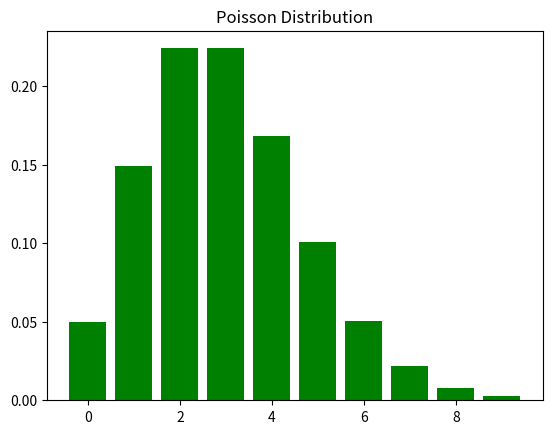

Python code for this plot:
import numpy as np
import matplotlib.pyplot as plt



# Bayes Theorem 

def bayes_theorem(priop , likelihood,evidence):
    return (likelihood * priop )/ evidence


# Common Probability distribution
# - Gaussian (Normal) Distribution 
#   -> Bell Shaped Curve with mean(meu) and standard deviation (sigma)

mu, sigma = 0,1
x = np.linspace(-4 , 4, 100 )
y = (1 / (np.sqrt(2 *np.pi * sigma**2))) * np.exp(-0.5 * ((x -mu) / sigma)**2)

# plt.plot(x,y)
# plt.title("Gaussian Distribution")
# plt.show()

# Bernoulli Distribution 
# - Describe outcomes of a binary experiment
#       p(x = 1) = p , p(x = 0) = 1 -p

# p = 0.6
# plt.bar([0,1],[1-p ,p], color ="Blue")
# plt.title("Bernaulli Distribution ")
# plt.xticks([0,1] , labels=["0 (Failure)", "1 (Success)"])
# plt.show()

# binomial distribution 
# P(X=k) = C(n, k) * pk * (1-p)(n-k)

# from scipy.stats import binom

# n , p = 10 , 0.5
# x = np.arange(0, n + 1)
# y = binom.pmf(x, n, p)
# plt.bar(x, y , color= "green")
# plt.show()


# Poisson Distribution 
# models the number of events in a fixed interval of time or space 
#  formula : -  P(X = k) = (e^(-λ) * λ^k) / k! 
from scipy.stats import poisson
lam = 3
x = np.arange(0,10)
y = poisson.pmf(x, lam)
plt.bar(x, y , color="Green")
plt.title("Poisson Distribution")
plt.show()

# Application in Machine learning
# Gaussian Distribution 
# - used in gaussian naive baues and kernal density estimation 
# Bernoulli Distribution 
# - MOdels binary classification problems
# Binomial Distribution 
# - used in logistic regression to model binary outcomes 
# Poisson Distribution 
# models and count data 



 